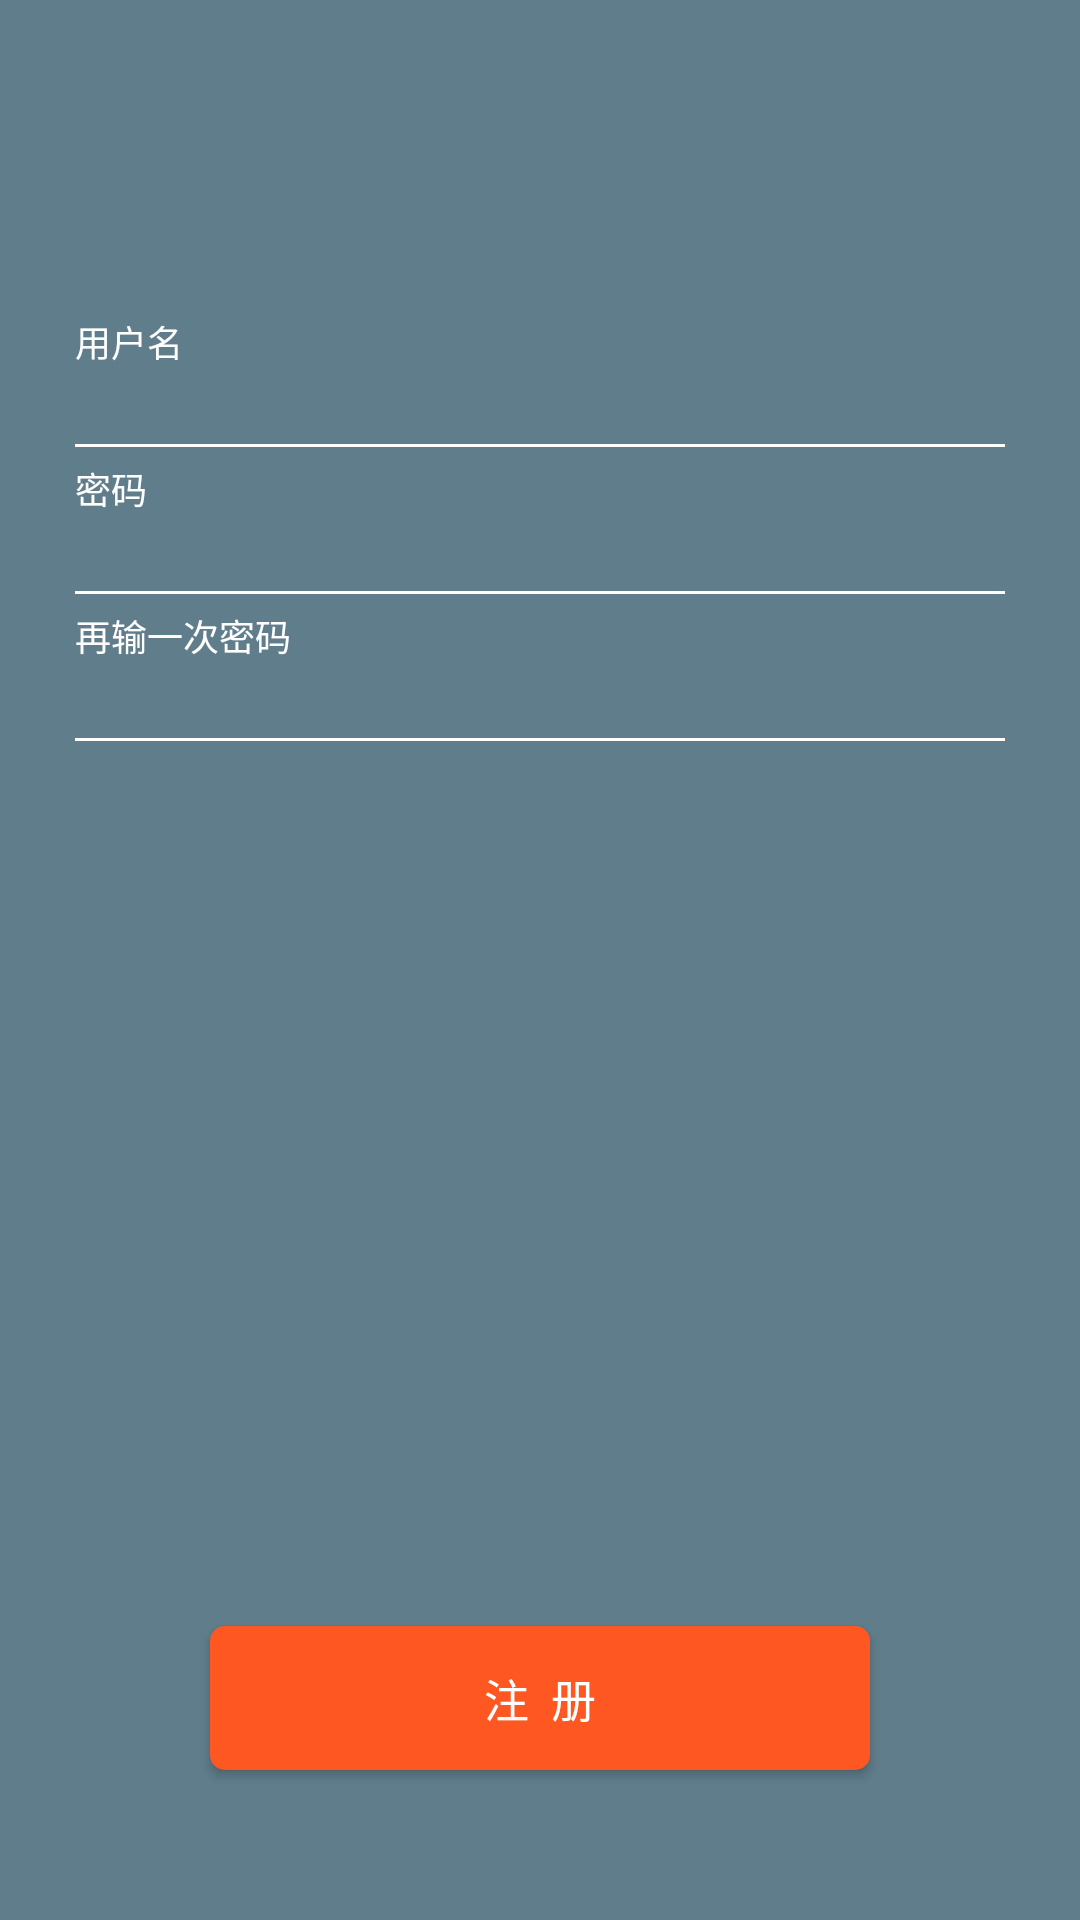

This screen was rendered from an Android layout file. Write that file and the resources it references.
<!-- AndroidManifest.xml: application theme AppTheme -->
<!-- res/layout/signup_activity_layout.xml -->
<?xml version="1.0" encoding="utf-8"?>
<RelativeLayout xmlns:android="http://schemas.android.com/apk/res/android"
    android:layout_width="match_parent"
    android:layout_height="match_parent"
    android:background="#607D8B">


    <LinearLayout

        android:layout_marginTop="100dp"
        android:id="@+id/ll_sign_up_container"
        android:orientation="vertical"
        android:layout_width="match_parent"
        android:layout_height="wrap_content"
        android:layout_marginLeft="25dp"
        android:layout_marginRight="25dp">

        <TextView
            android:layout_width="match_parent"
            android:layout_height="wrap_content"
            android:layout_marginTop="5dp"
            android:text="用户名"
            android:textColor="@android:color/white"
            android:textSize="12dp"/>
        <EditText
            android:id="@+id/et_sign_up_username"
            android:layout_width="match_parent"
            android:layout_height="wrap_content"
            android:layout_marginTop="5dp"
            android:textColor="@android:color/white"
            android:background="@null"
            android:drawableBottom="@drawable/bottom_line"
            android:textSize="15dp"
            />

        <TextView
            android:layout_width="match_parent"
            android:layout_height="wrap_content"
            android:layout_marginTop="5dp"
            android:text="密码"
            android:textColor="@android:color/white"
            android:textSize="12dp"/>
        <EditText
            android:id="@+id/et_sign_up_pwd"
            android:layout_width="match_parent"
            android:layout_height="wrap_content"
            android:layout_marginTop="5dp"
            android:textColor="@android:color/white"
            android:background="@null"
            android:drawableBottom="@drawable/bottom_line"
            android:inputType="textPassword"
            android:textSize="15dp"
            />
        <TextView
            android:layout_width="match_parent"
            android:layout_height="wrap_content"
            android:layout_marginTop="5dp"
            android:text="再输一次密码"
            android:textColor="@android:color/white"
            android:textSize="12dp"/>
        <EditText
            android:id="@+id/et_sign_up_pwd_confirm"
            android:layout_width="match_parent"
            android:layout_height="wrap_content"
            android:layout_marginTop="5dp"
            android:textColor="@android:color/white"
            android:background="@null"
            android:drawableBottom="@drawable/bottom_line"
            android:inputType="textPassword"
            android:textSize="15dp"
            />
    </LinearLayout>

    <Button
        android:id="@+id/btn_sign_up"
        android:layout_width="match_parent"
        android:layout_height="wrap_content"
        android:layout_marginEnd="70dp"
        android:layout_marginStart="70dp"
        android:layout_alignParentBottom="true"
        android:layout_marginBottom="50dp"
        android:background="@drawable/btn_orange_background"
        android:text="注  册"
        android:textAllCaps="false"
        android:textColor="@android:color/white"
        android:textSize="15dp"
        />
    <RelativeLayout
        android:id="@+id/progress_bar"
        android:layout_width="match_parent"
        android:layout_height="match_parent"
        android:layout_centerInParent="true"
        android:background="#66efeff4"
        android:clickable="true"
        android:focusable="true"
        android:orientation="vertical"
        android:visibility="gone">

        <ProgressBar
            android:layout_width="wrap_content"
            android:layout_height="wrap_content"
            android:layout_centerInParent="true" />
    </RelativeLayout>
</RelativeLayout>
<!-- resources referenced by this layout -->
<resources>
  <!-- drawable bottom_line (drawable) -->
  <shape xmlns:android="http://schemas.android.com/apk/res/android"
      android:shape="rectangle" >
      <solid android:color="@android:color/white" />
      <size
          android:height="1dp"
          android:width="1000dp" />
  </shape>
  <!-- drawable btn_orange_background (drawable) -->
  <?xml version="1.0" encoding="utf-8"?>
  <shape xmlns:android="http://schemas.android.com/apk/res/android"
      android:shape="rectangle">
      <corners android:radius="5dp" />
      <solid android:color="#FF5722" />
  </shape>
  <style name="AppTheme" parent="Base.Theme.AppCompat.Light.DarkActionBar">
          
          <item name="colorPrimary">@color/colorPrimary</item>
          <item name="colorPrimaryDark">@color/colorPrimaryDark</item>
          <item name="colorAccent">@color/colorAccent</item>
      </style>
  <color name="colorPrimary">#607D8B</color>
  <color name="colorPrimaryDark">#455A64</color>
  <color name="colorAccent">#B6B6B6</color>
</resources>
